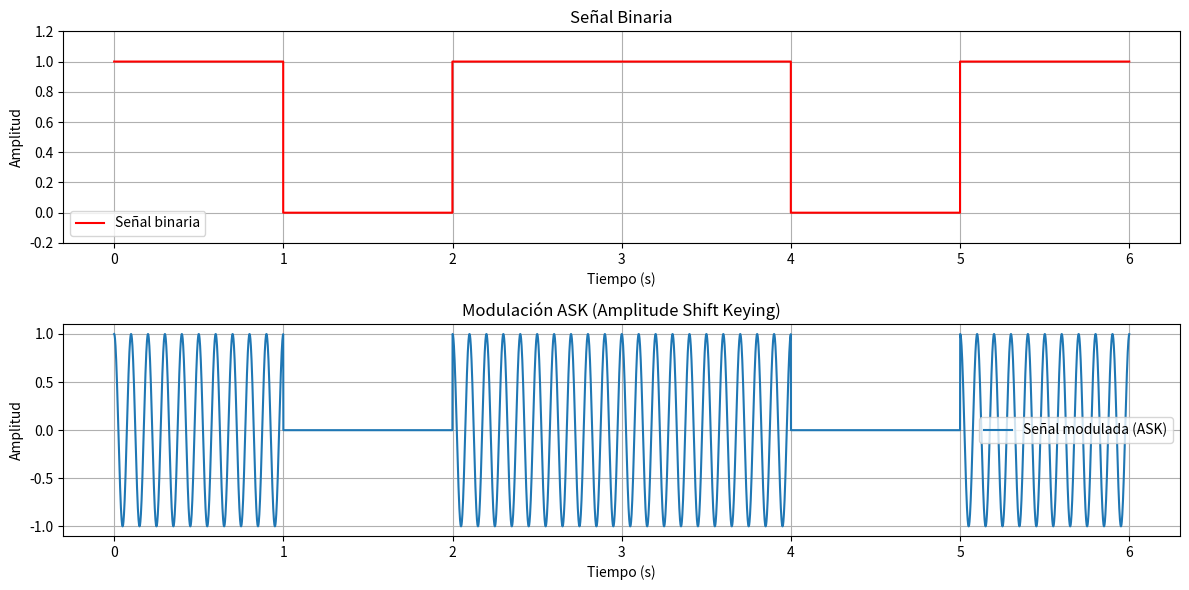

The matplotlib source for this figure:
import numpy as np
import matplotlib.pyplot as plt

# Parámetros
bit_rate = 1                # Frecuencia de bits (bits por segundo)
carrier_frequency = 10      # Frecuencia de la señal portadora (Hz)
amplitude_high = 1          # Amplitud para el bit 1
amplitude_low = 0           # Amplitud para el bit 0 (silencio en el bit 0)
sample_rate = 1000          # Frecuencia de muestreo
bit_duration = 1 / bit_rate # Duración de cada bit en segundos

# Mensaje binario a modular (puedes cambiarlo)
message = [1, 0, 1, 1, 0, 1]

# Generación del tiempo total de la señal
t_total = np.linspace(0, bit_duration * len(message), int(sample_rate * bit_duration * len(message)), endpoint=False)

# Inicialización de la señal ASK y la señal binaria
ask_signal = np.zeros_like(t_total)
binary_signal = np.zeros_like(t_total)

# Generación de la señal ASK y la señal binaria bit a bit
for i, bit in enumerate(message):
    # Rango de tiempo para el bit actual
    t_bit_start = i * bit_duration
    t_bit_end = (i + 1) * bit_duration
    t_bit = np.linspace(t_bit_start, t_bit_end, int(sample_rate * bit_duration), endpoint=False)
    
    # Modulación ASK: ajustamos la amplitud según el valor del bit
    if bit == 1:
        ask_signal[i * int(sample_rate * bit_duration):(i + 1) * int(sample_rate * bit_duration)] = amplitude_high * np.cos(2 * np.pi * carrier_frequency * t_bit)
        binary_signal[i * int(sample_rate * bit_duration):(i + 1) * int(sample_rate * bit_duration)] = 1  # Representación de bit alto
    else:
        ask_signal[i * int(sample_rate * bit_duration):(i + 1) * int(sample_rate * bit_duration)] = amplitude_low
        binary_signal[i * int(sample_rate * bit_duration):(i + 1) * int(sample_rate * bit_duration)] = 0  # Representación de bit bajo

# Visualización de la señal ASK y la señal binaria
plt.figure(figsize=(12, 6))

# Graficar la señal binaria
plt.subplot(2, 1, 1)
plt.plot(t_total, binary_signal, drawstyle='steps-pre', color='r', label="Señal binaria")
plt.title("Señal Binaria")
plt.xlabel("Tiempo (s)")
plt.ylabel("Amplitud")
plt.ylim(-0.2, 1.2)
plt.grid(True)
plt.legend()

# Graficar la señal ASK
plt.subplot(2, 1, 2)
plt.plot(t_total, ask_signal, label="Señal modulada (ASK)")
plt.title("Modulación ASK (Amplitude Shift Keying)")
plt.xlabel("Tiempo (s)")
plt.ylabel("Amplitud")
plt.grid(True)
plt.legend()

plt.tight_layout()
plt.show()
